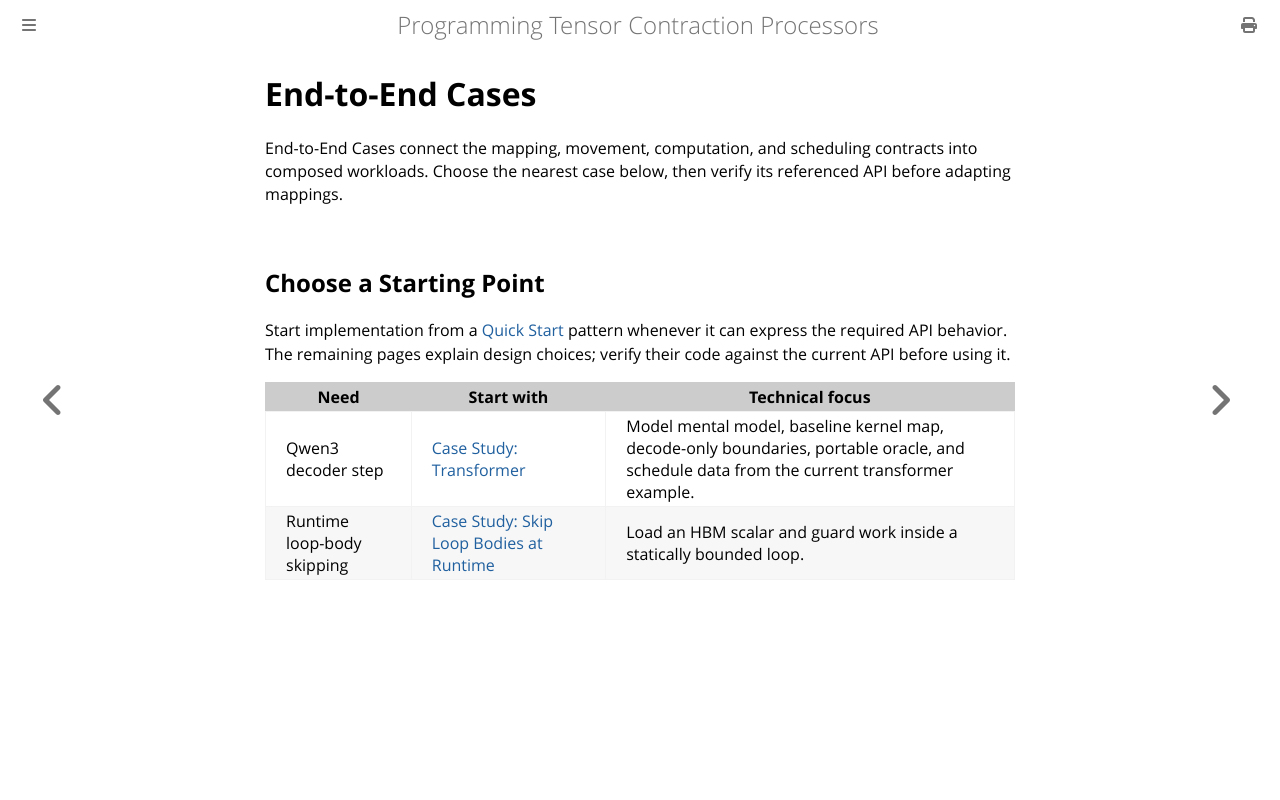

repository: furiosa-ai/furiosa-opt · page: book/kernel-examples/index.html · generator: mdbook

# End-to-End Cases

End-to-End Cases connect the mapping, movement, computation, and scheduling contracts into composed workloads.
Choose the nearest case below, then verify its referenced API before adapting mappings.

## Choose a Starting Point

Start implementation from a [Quick Start](../quick-start.md) pattern whenever it can express the required API behavior.
The remaining pages explain design choices; verify their code against the current API before using it.

| Need | Start with | Technical focus |
|------|------------|----------------------------|
| Qwen3 decoder step | [Case Study: Transformer](./transformer.md) | Model mental model, baseline kernel map, decode-only boundaries, portable oracle, and schedule data from the current transformer example. |
| Runtime loop-body skipping | [Case Study: Skip Loop Bodies at Runtime](./skip-loop-bodies-at-runtime.md) | Load an HBM scalar and guard work inside a statically bounded loop. |
